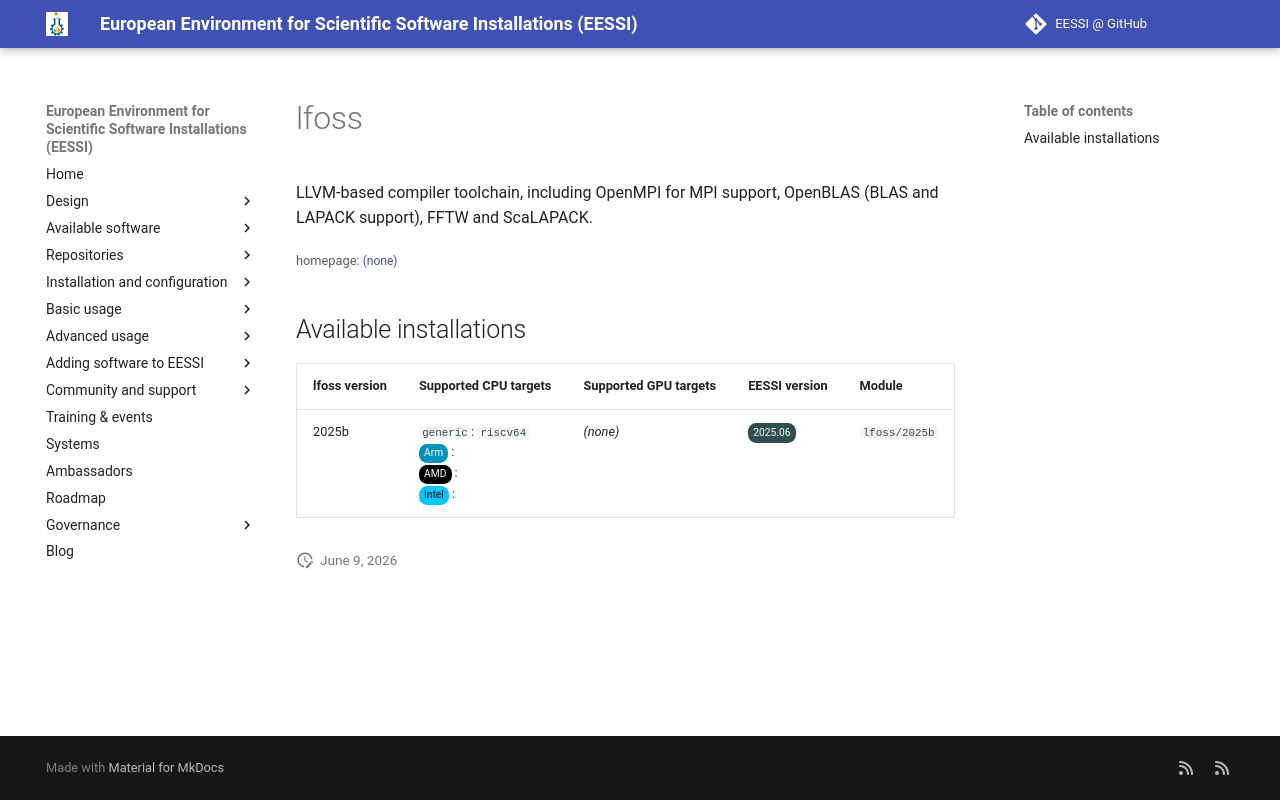

repository: EESSI/docs · page: available_software_riscv/detail/lfoss/index.html · generator: mkdocs

---
json_ld:
  '@context': https://schema.org
  '@type': SoftwareApplication
  applicationCategory: DeveloperApplication
  description: "LLVM-based compiler toolchain, including\n OpenMPI for MPI support,\
    \ OpenBLAS (BLAS and LAPACK support), FFTW and ScaLAPACK."
  license: Not confirmed
  name: lfoss
  offers:
    '@type': Offer
    price: 0
  operatingSystem: LINUX
  review:
    '@type': Review
    author:
      '@type': Organization
      name: EESSI
    reviewBody: Application has been successfully made available on all architectures
      supported by EESSI
    reviewRating:
      '@type': Rating
      ratingValue: 5
  softwareRequirements: See https://www.eessi.io/docs/ for how to make EESSI available
    on your system
  softwareVersion: '[''2025b'']'
  url: (none)
---
# lfoss


LLVM-based compiler toolchain, including
 OpenMPI for MPI support, OpenBLAS (BLAS and LAPACK support), FFTW and ScaLAPACK.

<small>homepage: </small><span class="software-link">[(none)]((none))</span>

## Available installations


|lfoss version|Supported CPU targets|Supported GPU targets|EESSI version|Module|
| --- | --- | --- | --- | --- |
|2025b|`generic`: `riscv64`<br/><span class="software-cpu-arm">Arm</span>: <br/><span class="software-cpu-amd">AMD</span>: <br/><span class="software-cpu-intel">Intel</span>: <br/>|*(none)*|<span class="software-eessi-version-202506">2025.06</span>|`lfoss/2025b`|
